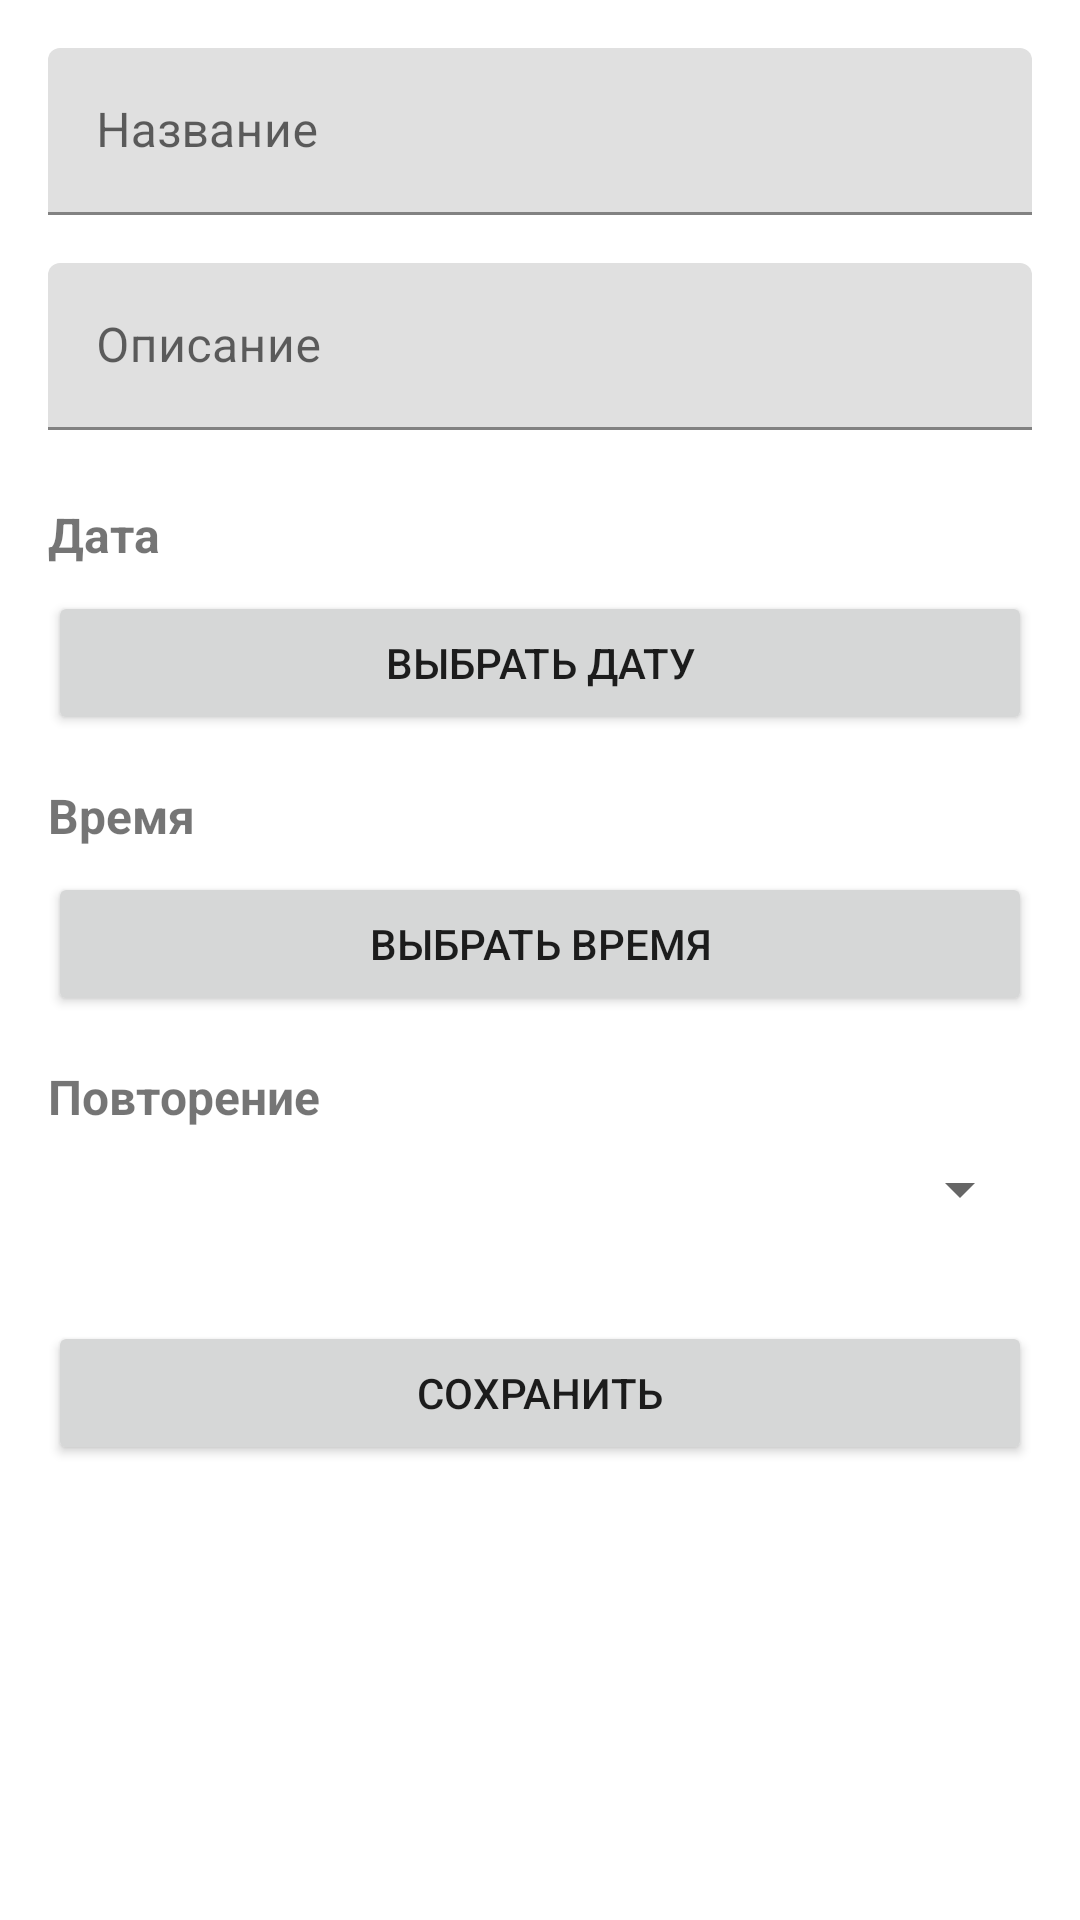

Android layout source for this screen:
<!-- AndroidManifest.xml: application theme Theme.RecurringReminders -->
<!-- res/layout/activity_add_edit_reminder.xml -->
<?xml version="1.0" encoding="utf-8"?>
<ScrollView
    xmlns:android="http://schemas.android.com/apk/res/android"
    xmlns:app="http://schemas.android.com/apk/res-auto"
    android:layout_width="match_parent"
    android:layout_height="match_parent"
    android:fillViewport="true">

    <androidx.constraintlayout.widget.ConstraintLayout
        android:layout_width="match_parent"
        android:layout_height="wrap_content"
        android:padding="16dp">

        <com.google.android.material.textfield.TextInputLayout
            android:id="@+id/tilTitle"
            android:layout_width="0dp"
            android:layout_height="wrap_content"
            android:hint="@string/title"
            app:layout_constraintEnd_toEndOf="parent"
            app:layout_constraintStart_toStartOf="parent"
            app:layout_constraintTop_toTopOf="parent">

            <com.google.android.material.textfield.TextInputEditText
                android:id="@+id/etTitle"
                android:layout_width="match_parent"
                android:layout_height="wrap_content"
                android:inputType="text"
                android:maxLines="1" />

        </com.google.android.material.textfield.TextInputLayout>

        <com.google.android.material.textfield.TextInputLayout
            android:id="@+id/tilDescription"
            android:layout_width="0dp"
            android:layout_height="wrap_content"
            android:layout_marginTop="16dp"
            android:hint="@string/description"
            app:layout_constraintEnd_toEndOf="parent"
            app:layout_constraintStart_toStartOf="parent"
            app:layout_constraintTop_toBottomOf="@id/tilTitle">

            <com.google.android.material.textfield.TextInputEditText
                android:id="@+id/etDescription"
                android:layout_width="match_parent"
                android:layout_height="wrap_content"
                android:inputType="textMultiLine"
                android:maxLines="3" />

        </com.google.android.material.textfield.TextInputLayout>

        <TextView
            android:id="@+id/tvDateLabel"
            android:layout_width="wrap_content"
            android:layout_height="wrap_content"
            android:layout_marginTop="24dp"
            android:text="Дата"
            android:textSize="16sp"
            android:textStyle="bold"
            app:layout_constraintStart_toStartOf="parent"
            app:layout_constraintTop_toBottomOf="@id/tilDescription" />

        <Button
            android:id="@+id/btnSelectDate"
            android:layout_width="0dp"
            android:layout_height="wrap_content"
            android:layout_marginTop="8dp"
            android:text="Выбрать дату"
            app:layout_constraintEnd_toEndOf="parent"
            app:layout_constraintStart_toStartOf="parent"
            app:layout_constraintTop_toBottomOf="@id/tvDateLabel" />

        <TextView
            android:id="@+id/tvTimeLabel"
            android:layout_width="wrap_content"
            android:layout_height="wrap_content"
            android:layout_marginTop="16dp"
            android:text="Время"
            android:textSize="16sp"
            android:textStyle="bold"
            app:layout_constraintStart_toStartOf="parent"
            app:layout_constraintTop_toBottomOf="@id/btnSelectDate" />

        <Button
            android:id="@+id/btnSelectTime"
            android:layout_width="0dp"
            android:layout_height="wrap_content"
            android:layout_marginTop="8dp"
            android:text="Выбрать время"
            app:layout_constraintEnd_toEndOf="parent"
            app:layout_constraintStart_toStartOf="parent"
            app:layout_constraintTop_toBottomOf="@id/tvTimeLabel" />

        <TextView
            android:id="@+id/tvRepeatLabel"
            android:layout_width="wrap_content"
            android:layout_height="wrap_content"
            android:layout_marginTop="16dp"
            android:text="@string/repeat"
            android:textSize="16sp"
            android:textStyle="bold"
            app:layout_constraintStart_toStartOf="parent"
            app:layout_constraintTop_toBottomOf="@id/btnSelectTime" />

        <Spinner
            android:id="@+id/spinnerRepeat"
            android:layout_width="0dp"
            android:layout_height="wrap_content"
            android:layout_marginTop="8dp"
            app:layout_constraintEnd_toEndOf="parent"
            app:layout_constraintStart_toStartOf="parent"
            app:layout_constraintTop_toBottomOf="@id/tvRepeatLabel" />

        <Button
            android:id="@+id/btnSave"
            android:layout_width="0dp"
            android:layout_height="wrap_content"
            android:layout_marginTop="32dp"
            android:text="@string/save"
            app:layout_constraintEnd_toEndOf="parent"
            app:layout_constraintStart_toStartOf="parent"
            app:layout_constraintTop_toBottomOf="@id/spinnerRepeat" />

        <Button
            android:id="@+id/btnDelete"
            android:layout_width="0dp"
            android:layout_height="wrap_content"
            android:layout_marginTop="8dp"
            android:text="@string/delete"
            android:backgroundTint="@android:color/holo_red_light"
            android:visibility="gone"
            app:layout_constraintEnd_toEndOf="parent"
            app:layout_constraintStart_toStartOf="parent"
            app:layout_constraintTop_toBottomOf="@id/btnSave" />

    </androidx.constraintlayout.widget.ConstraintLayout>

</ScrollView>
<!-- resources referenced by this layout -->
<resources>
  <string name="delete">Удалить</string>
  <string name="description">Описание</string>
  <string name="repeat">Повторение</string>
  <string name="save">Сохранить</string>
  <string name="title">Название</string>
  <style name="Theme.RecurringReminders" parent="Theme.MaterialComponents.DayNight.DarkActionBar">
          <item name="colorPrimary">@color/purple_500</item>
          <item name="colorPrimaryVariant">@color/purple_700</item>
          <item name="colorOnPrimary">@color/white</item>
          <item name="colorSecondary">@color/teal_200</item>
          <item name="colorSecondaryVariant">@color/teal_700</item>
          <item name="colorOnSecondary">@color/black</item>
          <item name="android:statusBarColor">?attr/colorPrimaryVariant</item>
      </style>
  <color name="purple_500">#FF6200EE</color>
  <color name="purple_700">#FF3700B3</color>
  <color name="white">#FFFFFFFF</color>
  <color name="teal_200">#FF03DAC5</color>
  <color name="teal_700">#FF018786</color>
  <color name="black">#FF000000</color>
</resources>
